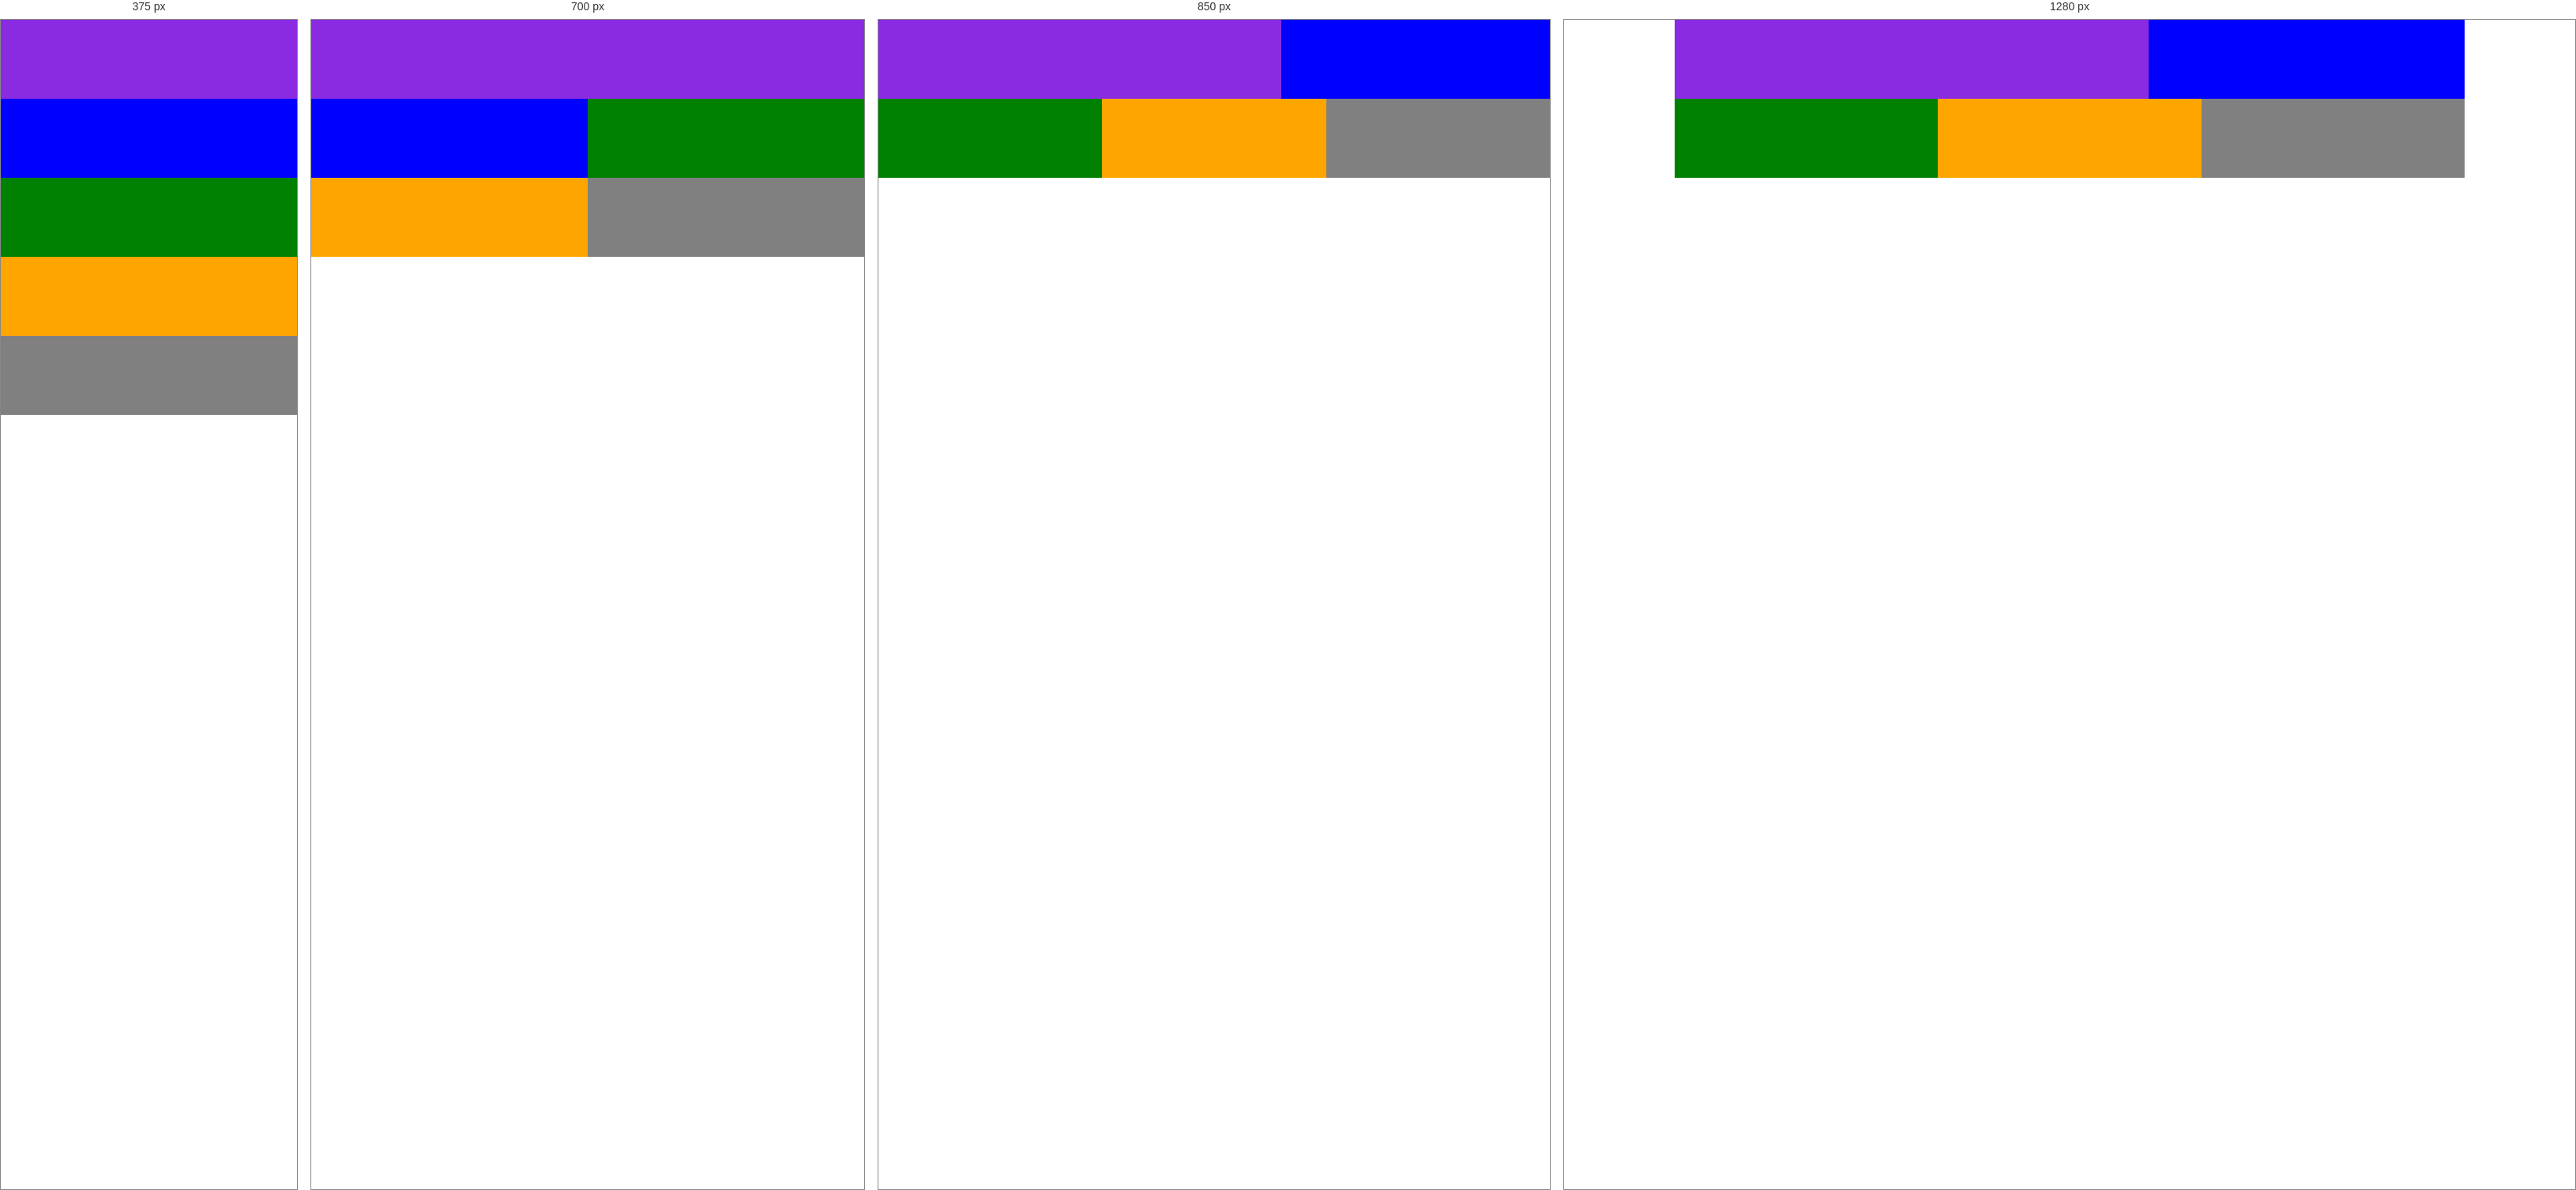
Rendered at 375 px, 700 px, 850 px and 1280 px, left to right.

<!-- file: mostly-fluid.html -->
<html>
    <head>
        <title>Responsive Web</title>
        <meta charset='utf-8'>
        <link rel='stylesheet' href='./mostly-fluid.css'>
        <meta name="viewport" content="width=device-width, initial-scale=1">
    </head>
    <body>
        <div class='box'>
            <div class='small-1'>
            </div>
            <div class='small-2'>
            </div>
            <div class='small-3'>
            </div>
            <div class='small-4'>
            </div>
            <div class='small-5'>
            </div>
        </div>
    </body>
</html>

/* @media block from mostly-fluid.css */
@media (min-width: 600px)  {
 .box {
     display: flex;
     flex-wrap: wrap;
 }
 .small-1 {
     width: 100%
 }
 .small-2, .small-3, .small-4, .small-5 {
     width: 50%;
 }
}

/* @media block from mostly-fluid.css */
@media (min-width: 800px) {
    .small-1 {
        width: 60%;
    }
    .small-2 {
        width: 40%;
    }
    .small-3, .small-4, .small-5 {
        width: 33.33%;
    }
   }

/* @media block from mostly-fluid.css */
@media (min-width: 900px) {
       .box {
           width: 1000px;
           margin: 0 auto;
       }
   }